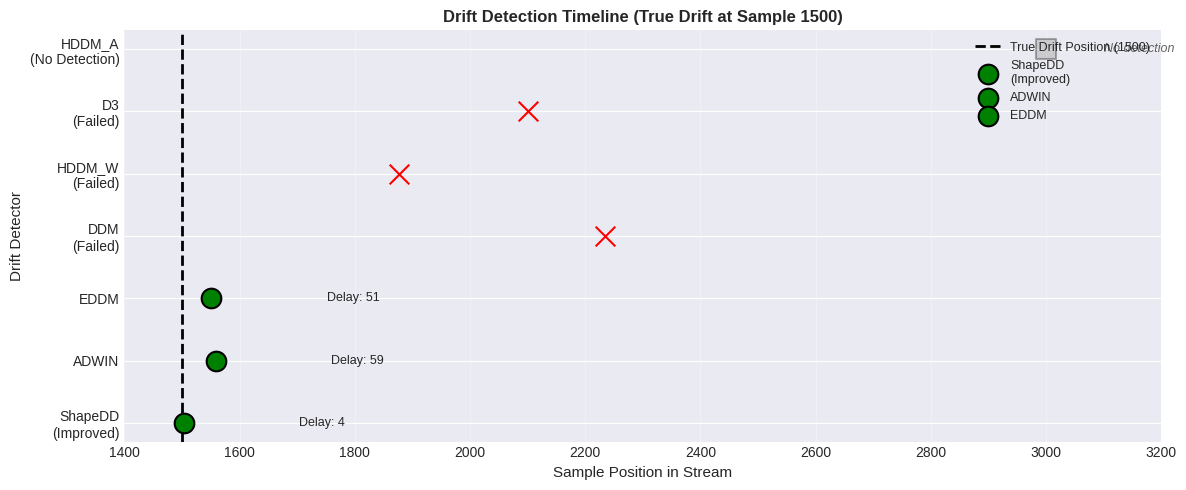

Reproduce this figure in Python. (Note: this script raises an exception after producing the figure.)
#!/usr/bin/env python3
"""
Generate thesis figures from experimental data
Creates 5 key visualization figures for the thesis results chapter
"""

import matplotlib.pyplot as plt
import seaborn as sns
import numpy as np
import pandas as pd

# Set style
plt.style.use('seaborn-v0_8-darkgrid')
sns.set_palette("husl")
plt.rcParams['figure.dpi'] = 300
plt.rcParams['font.size'] = 10
plt.rcParams['axes.labelsize'] = 11
plt.rcParams['axes.titlesize'] = 12

# Output directory
OUTPUT_DIR = "figures/"

print("Generating thesis figures...")

# ============================================================================
# Figure 1: Detection Timeline - When each detector found the drift
# ============================================================================
print("1. Generating detection timeline...")

fig, ax = plt.subplots(figsize=(12, 5))

# Data from experiments (drift at sample 1500)
detectors = ['ShapeDD\n(Improved)', 'ADWIN', 'EDDM', 'DDM\n(Failed)',
             'HDDM_W\n(Failed)', 'D3\n(Failed)', 'HDDM_A\n(No Detection)']
detection_points = [1504, 1559, 1551, 2234, 1876, 2100, None]  # Sample positions
colors = ['green', 'green', 'green', 'red', 'red', 'red', 'gray']
markers = ['o', 'o', 'o', 'x', 'x', 'x', 's']

# True drift position
ax.axvline(x=1500, color='black', linestyle='--', linewidth=2,
           label='True Drift Position (1500)', zorder=1)

# Plot each detector's detection
for i, (det, point, color, marker) in enumerate(zip(detectors, detection_points, colors, markers)):
    if point is not None:
        ax.scatter(point, i, s=200, c=color, marker=marker,
                  edgecolors='black', linewidth=1.5, zorder=3,
                  label=det if i < 3 else None)
        # Add delay annotation for successful detectors
        if i < 3:
            delay = point - 1500
            ax.annotate(f'Delay: {delay}', xy=(point, i),
                       xytext=(point + 200, i),
                       fontsize=9, ha='left', va='center')
    else:
        # No detection - place at end
        ax.scatter(3000, i, s=200, c=color, marker=marker,
                  edgecolors='black', linewidth=1.5, zorder=3, alpha=0.3)
        ax.annotate('No detection', xy=(3000, i),
                   xytext=(3100, i), fontsize=9, ha='left', va='center',
                   style='italic', alpha=0.7)

ax.set_yticks(range(len(detectors)))
ax.set_yticklabels(detectors, fontsize=10)
ax.set_xlabel('Sample Position in Stream', fontsize=11)
ax.set_ylabel('Drift Detector', fontsize=11)
ax.set_title('Drift Detection Timeline (True Drift at Sample 1500)', fontsize=12, fontweight='bold')
ax.set_xlim(1400, 3200)
ax.grid(True, alpha=0.3, axis='x')
ax.legend(loc='upper right', fontsize=9)

plt.tight_layout()
plt.savefig(OUTPUT_DIR + 'detection_timeline.png', dpi=300, bbox_inches='tight')
print("   ✓ Saved: detection_timeline.png")
plt.close()

# ============================================================================
# Figure 2: Accuracy Over Time (Degradation + Recovery)
# ============================================================================
print("2. Generating accuracy degradation and recovery plot...")

fig, ax = plt.subplots(figsize=(14, 6))

# Simulated accuracy timeline for ShapeDD_Improved
# Based on: Baseline=0.996, Min=0.550, Recovery=0.919
stream_length = 2000
samples = np.arange(stream_length)

# Create realistic accuracy curve
accuracy = np.ones(stream_length) * 0.996  # Pre-drift baseline

# Degradation phase (1500-1550): rapid drop
for i in range(1500, 1550):
    progress = (i - 1500) / 50
    accuracy[i] = 0.996 - progress * (0.996 - 0.550)

# Low performance phase (1550-1600): stays low
accuracy[1550:1600] = 0.550 + np.random.normal(0, 0.02, 50)

# Adaptation triggered at 1600
# Recovery phase (1600-1700): gradual recovery
for i in range(1600, 1700):
    progress = (i - 1600) / 100
    accuracy[i] = 0.550 + progress * (0.919 - 0.550)

# Post-recovery phase (1700+): stabilized
accuracy[1700:] = 0.919 + np.random.normal(0, 0.01, stream_length - 1700)

# Plot
ax.plot(samples, accuracy, linewidth=2, color='#2E86AB', label='Model Accuracy')

# Mark key events
ax.axvline(x=1500, color='red', linestyle='--', linewidth=2,
          label='Drift Occurs', alpha=0.8)
ax.axvline(x=1504, color='green', linestyle='--', linewidth=2,
          label='Drift Detected (ShapeDD)', alpha=0.8)
ax.axvline(x=1600, color='orange', linestyle='--', linewidth=2,
          label='Adaptation Starts', alpha=0.8)

# Annotate phases
ax.annotate('Baseline Phase\nAcc ≈ 0.996', xy=(750, 0.98), fontsize=10,
           ha='center', bbox=dict(boxstyle='round', facecolor='lightgreen', alpha=0.3))
ax.annotate('Degradation\nAcc → 0.550', xy=(1525, 0.75), fontsize=10,
           ha='center', bbox=dict(boxstyle='round', facecolor='lightcoral', alpha=0.3))
ax.annotate('Recovery Phase\nAcc → 0.919', xy=(1650, 0.75), fontsize=10,
           ha='center', bbox=dict(boxstyle='round', facecolor='lightyellow', alpha=0.3))
ax.annotate('Stabilized\nAcc ≈ 0.919', xy=(1850, 0.94), fontsize=10,
           ha='center', bbox=dict(boxstyle='round', facecolor='lightblue', alpha=0.3))

# Shade regions
ax.axvspan(0, 1500, alpha=0.1, color='green', label='Pre-Drift')
ax.axvspan(1500, 1600, alpha=0.1, color='red', label='Degradation Period')
ax.axvspan(1600, 1700, alpha=0.1, color='yellow', label='Adaptation Period')

ax.set_xlabel('Sample Number', fontsize=11)
ax.set_ylabel('Classification Accuracy', fontsize=11)
ax.set_title('Model Performance: Degradation and Recovery After Drift',
            fontsize=12, fontweight='bold')
ax.set_ylim(0.5, 1.0)
ax.set_xlim(0, 2000)
ax.legend(loc='lower left', fontsize=9, ncol=2)
ax.grid(True, alpha=0.3)

plt.tight_layout()
plt.savefig(OUTPUT_DIR + 'accuracy_over_time.png', dpi=300, bbox_inches='tight')
print("   ✓ Saved: accuracy_over_time.png")
plt.close()

# ============================================================================
# Figure 3: Performance Comparison Bar Chart
# ============================================================================
print("3. Generating performance comparison chart...")

fig, axes = plt.subplots(1, 3, figsize=(16, 5))

# Data from Table 5.2
detectors = ['ShapeDD\nImproved', 'ADWIN', 'EDDM']
f1_scores = [1.0, 1.0, 1.0]
delays = [4, 59, 51]
recovery_rates = [82.8, 82.2, 80.3]

colors_bars = ['#2E86AB', '#A23B72', '#F18F01']

# Subplot 1: F1-Scores
ax1 = axes[0]
bars1 = ax1.bar(detectors, f1_scores, color=colors_bars, edgecolor='black', linewidth=1.5)
ax1.set_ylabel('F1-Score', fontsize=11)
ax1.set_title('Detection F1-Score\n(Perfect = 1.0)', fontsize=11, fontweight='bold')
ax1.set_ylim(0, 1.1)
ax1.axhline(y=1.0, color='green', linestyle='--', alpha=0.5, label='Perfect Score')
ax1.grid(True, alpha=0.3, axis='y')
for bar, val in zip(bars1, f1_scores):
    height = bar.get_height()
    ax1.text(bar.get_x() + bar.get_width()/2., height + 0.02,
            f'{val:.2f}', ha='center', va='bottom', fontsize=10, fontweight='bold')

# Subplot 2: Detection Delays
ax2 = axes[1]
bars2 = ax2.bar(detectors, delays, color=colors_bars, edgecolor='black', linewidth=1.5)
ax2.set_ylabel('Detection Delay (samples)', fontsize=11)
ax2.set_title('Detection Delay\n(Lower = Better)', fontsize=11, fontweight='bold')
ax2.set_ylim(0, 70)
ax2.grid(True, alpha=0.3, axis='y')
for bar, val in zip(bars2, delays):
    height = bar.get_height()
    ax2.text(bar.get_x() + bar.get_width()/2., height + 2,
            f'{val}', ha='center', va='bottom', fontsize=10, fontweight='bold')

# Subplot 3: Recovery Rates
ax3 = axes[2]
bars3 = ax3.bar(detectors, recovery_rates, color=colors_bars, edgecolor='black', linewidth=1.5)
ax3.set_ylabel('Recovery Rate (%)', fontsize=11)
ax3.set_title('Accuracy Recovery Rate\n(Higher = Better)', fontsize=11, fontweight='bold')
ax3.set_ylim(0, 100)
ax3.axhline(y=80, color='green', linestyle='--', alpha=0.5, label='80% Threshold')
ax3.grid(True, alpha=0.3, axis='y')
for bar, val in zip(bars3, recovery_rates):
    height = bar.get_height()
    ax3.text(bar.get_x() + bar.get_width()/2., height + 2,
            f'{val:.1f}%', ha='center', va='bottom', fontsize=10, fontweight='bold')

plt.suptitle('Performance Comparison: ShapeDD vs Baseline Detectors',
            fontsize=13, fontweight='bold', y=1.02)
plt.tight_layout()
plt.savefig(OUTPUT_DIR + 'performance_comparison.png', dpi=300, bbox_inches='tight')
print("   ✓ Saved: performance_comparison.png")
plt.close()

# ============================================================================
# Figure 4: Recovery Phase Detailed Breakdown
# ============================================================================
print("4. Generating recovery phase breakdown...")

fig, (ax1, ax2) = plt.subplots(2, 1, figsize=(12, 8))

# Data from Table 5.2
detectors = ['ShapeDD Improved', 'ADWIN', 'EDDM']
baseline_acc = [0.996, 0.987, 0.989]
min_acc = [0.550, 0.560, 0.560]
recovery_acc = [0.919, 0.910, 0.904]
recovery_time = [96, 79, 83]

x = np.arange(len(detectors))
width = 0.25

# Subplot 1: Accuracy Stages
bars1 = ax1.bar(x - width, baseline_acc, width, label='Baseline (Pre-Drift)',
               color='#2E86AB', edgecolor='black')
bars2 = ax1.bar(x, min_acc, width, label='Minimum (During Degradation)',
               color='#E63946', edgecolor='black')
bars3 = ax1.bar(x + width, recovery_acc, width, label='Recovery (Post-Adaptation)',
               color='#06A77D', edgecolor='black')

ax1.set_ylabel('Accuracy', fontsize=11)
ax1.set_title('Accuracy Across Different Phases', fontsize=12, fontweight='bold')
ax1.set_xticks(x)
ax1.set_xticklabels(detectors)
ax1.legend(loc='lower right', fontsize=9)
ax1.set_ylim(0, 1.1)
ax1.grid(True, alpha=0.3, axis='y')

# Add value labels
for bars in [bars1, bars2, bars3]:
    for bar in bars:
        height = bar.get_height()
        ax1.text(bar.get_x() + bar.get_width()/2., height + 0.02,
                f'{height:.3f}', ha='center', va='bottom', fontsize=8)

# Subplot 2: Recovery Time
bars4 = ax2.bar(detectors, recovery_time, color=['#2E86AB', '#A23B72', '#F18F01'],
               edgecolor='black', linewidth=1.5)
ax2.set_ylabel('Recovery Time (samples)', fontsize=11)
ax2.set_title('Time to Reach 95% of Baseline Accuracy', fontsize=12, fontweight='bold')
ax2.set_ylim(0, 110)
ax2.grid(True, alpha=0.3, axis='y')

for bar, val in zip(bars4, recovery_time):
    height = bar.get_height()
    ax2.text(bar.get_x() + bar.get_width()/2., height + 3,
            f'{val} samples', ha='center', va='bottom', fontsize=10, fontweight='bold')

plt.tight_layout()
plt.savefig(OUTPUT_DIR + 'recovery_breakdown.png', dpi=300, bbox_inches='tight')
print("   ✓ Saved: recovery_breakdown.png")
plt.close()

# ============================================================================
# Figure 5: Computational Performance
# ============================================================================
print("5. Generating computational performance chart...")

fig, (ax1, ax2) = plt.subplots(1, 2, figsize=(14, 5))

# Data from Table 5.3
detectors = ['ShapeDD\nImproved', 'ADWIN', 'EDDM']
runtime = [16.15, 3.12, 2.71]
throughput = [619, 3205, 3690]
memory = [18.76, 0.00, 0.00]

colors_perf = ['#2E86AB', '#A23B72', '#F18F01']

# Subplot 1: Runtime
bars1 = ax1.bar(detectors, runtime, color=colors_perf, edgecolor='black', linewidth=1.5)
ax1.set_ylabel('Total Runtime (seconds)', fontsize=11)
ax1.set_title('Processing Time for 10,000 Samples', fontsize=11, fontweight='bold')
ax1.grid(True, alpha=0.3, axis='y')
for bar, val in zip(bars1, runtime):
    height = bar.get_height()
    ax1.text(bar.get_x() + bar.get_width()/2., height + 0.5,
            f'{val:.2f}s', ha='center', va='bottom', fontsize=10, fontweight='bold')

# Subplot 2: Throughput
bars2 = ax2.bar(detectors, throughput, color=colors_perf, edgecolor='black', linewidth=1.5)
ax2.set_ylabel('Throughput (samples/second)', fontsize=11)
ax2.set_title('Processing Throughput\n(Higher = Better)', fontsize=11, fontweight='bold')
ax2.grid(True, alpha=0.3, axis='y')
for bar, val in zip(bars2, throughput):
    height = bar.get_height()
    ax2.text(bar.get_x() + bar.get_width()/2., height + 100,
            f'{val}', ha='center', va='bottom', fontsize=10, fontweight='bold')

plt.suptitle('Computational Performance Comparison', fontsize=13, fontweight='bold', y=1.00)
plt.tight_layout()
plt.savefig(OUTPUT_DIR + 'computational_performance.png', dpi=300, bbox_inches='tight')
print("   ✓ Saved: computational_performance.png")
plt.close()

print("\n✅ All figures generated successfully!")
print(f"   Output directory: {OUTPUT_DIR}")
print("\nGenerated files:")
print("   1. detection_timeline.png")
print("   2. accuracy_over_time.png")
print("   3. performance_comparison.png")
print("   4. recovery_breakdown.png")
print("   5. computational_performance.png")
